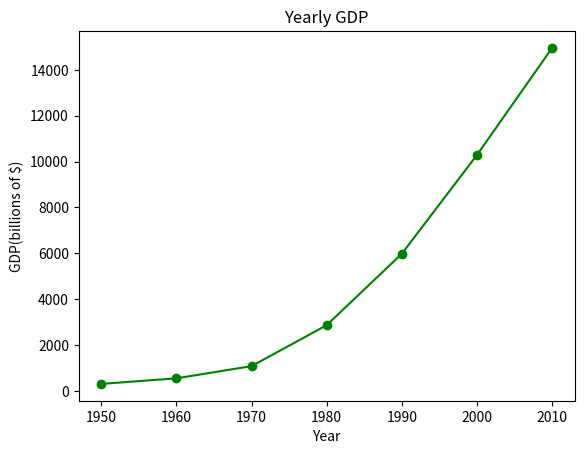

Reproduce this figure in Python. (Note: this script raises an exception after producing the figure.)
"""
matplotlib.pyplot module 을 사용한 데이터 시각화
https://matplotlib.org/3.1.1/api/_as_gen/matplotlib.pyplot.html
- there is a button below named Terminal
- terminal > pip list > pip show matplotlib
- location: 패키지가 설치되어있는 파일 (설치가 되어있지 않으면 보여주지 않는다)
"""

# plotting을 위한 패키지 임포트
import matplotlib.pyplot as plt
# numpy - np, pandas - pd, pyplot - plt 이렇게 많이 쓴다

years = [1950, 1960, 1970, 1980, 1990, 2000, 2010]
gdp = [300.2, 543.3, 1075.9, 2862.5, 5979.6, 10289.7, 14958.3]

# plt.plot()
# # first paramter is *args which means unlimited variables come as the first parameter, por eso, los que sigue despues tienen que ser 'keyword arguments'
#
# # plot(): 선 그래프 생성, show(): 그래프를 화면에 보여준다
# plt.plot(years, gdp)
# plt.show()
# # ctrl + q : se puede leer la descripcion

# customize the plot
plt.plot(years, gdp, color = 'green', marker = 'o')
# color = 'green' 을 주니까 선의 색깔이 초록색으로 바뀌었다
# marker = 'o' 하면 점을 찍어준다 (create dots on the line)
# plot 에 마우스를 대고 ctrl + q 를 해주면 ##kwargs 의 값들을 볼 수 있다

plt.title('Yearly GDP')
# puse '연도별 GDP' y no salio las letras en coreano - pero en ingles funciono perfectamente
# create a title for the graph
# fontname = 'D2Coding' 혹은 맑은 고딕과 같은 값을 주면 한글이 정상적으로 나온다

# we can also label x, y - axis
plt.xlabel('Year')
plt.ylabel('GDP(billions of $)')

# In order to save the image files yeilded from the activities, we created a directory named 'image_output'
# 그래프를 화면에다 보여줄수도 있지만 저장할 수도 있다 #savefig: 그래프를 이미지 파일로 저장
plt.savefig('../image_output/year_gdp.png')
# save -> show 순서대로해야 저장하고도 보임

plt.show()

# 막대 그래프 (bar chart)

# 영화 제목
movies = ['Annie Hall', 'Ben-Hur', 'Casablanca', 'Gandhi','West Side Story']
# 아카데미 시상식에서 받은 상의 갯수
num_oscars = [5,11,3,8,10]

# 이산 데이터 (불연속적으로 떨어져 있는 discrete data)

font_name = {'fontname':'Gulim'}
plt.bar(movies, num_oscars)
plt.title('아카데미 수상작 Academy Awarded', font_name)
          # fontname = 'Gulim' 을 계속 주는 대신에 made a variable
plt.ylabel('Number of Oscars 수상 갯수',font_name)
plt.show()

# plt.bar(num_oscars, movies)
# plt.show()
# 아예 다들 그래프가 되어버렸다 (not a good graph tho)
# 바뀌는걸 기대했는데 그렇게 되지 않았다 ㅠㅠ 잉잉

# histogram
grades = [83,65,95,91,87,70,0,85,82,100,67,73,77,0]
# range 를 주고 frequency 를 세서 그래프를 그려준다 -> 막대그래프 완서어엉
# x 좌표가 연속형,,, 둠칫두둠칫

from collections import Counter # 파이썬 기본 패키지
# collections 의 Counter package
# histogram = Counter(grades) # Counter({0: 2, 83: 1, 65: 1, 95: 1, 91: 1, 87: 1, 70: 1, 85: 1, 82: 1, 100: 1, 67: 1, 73: 1, 77: 1})
# too small values for each number (1 or 2) not applicable for histogram

# so instead we used this:
# [x for x in range(10)] -> muy parecido a como se funciona del list comprehension (tal vez lo intentare hacer)
plt.title('Grades_Counter') #얘 왜 안 예뻐지니
histogram = Counter(min(grade // 10 * 10, 90) for grade in grades)
print(histogram)

# Counter({80: 4, 90: 3, 70: 3, 60: 2, 0: 2})
# 갯수를 세어 주었다 -> 규칙을 주었다 min(grade // 10 * 10, 90)
# 하지만 규칙이 이해가 안가는걸~ *.~
# grades list 에서 grade 를 하나씩 꺼내서
# // 나눈 몫만 계산해주기 (83 // 10 = 8 * 10 = 80 -> truncated the numbers
# min(80,90) => the min value will always be 80 or lower numbers than 90
# we put the numbers in min() because 90-99 will be in one range (90점대) but 100 has only one
# so in order to include 100 in the range of 90s, we put min( x, 90)

plt.bar(histogram.keys(), histogram.values())
plt.yticks([0,1,2,3,4,5])
plt.show()

# key 와 value 를 함께 꺼낼 때: items
# 위는 key 와 values 를 따로 꺼낼 때
# 근데 히스토그램이 왤케 빈약하냐,,, ㅎㅎ;;

# histogram 을 그려주는 함수
# grades list 를 이용해서 그려주기

plt.title('Grades_edge')
plt.hist(grades, edgecolor = 'black')
plt.yticks([0,1,2,3,4,5])
plt.show()
# counter class 사용하지 않아도 알아서 갯수를 세어주고, 그리고 그걸 가지고 히스토그램까지 알아서 그려준다 ^0^!
# bin 구간의 크기

# how many times people had mentioned the word 'data science'
plt.title('Mentioned Frequency')
mentions = [500,505]
years = [2013,2014] #년도가 의미없이 쪼개져서 x-axis 에 나온다 (discrete data 인데 continuous 인 마냥) -> not appropriate
plt.bar(years, mentions,0.5) # 0.5 = width (좀 얆아졌다)
plt.xticks(years) #tick - x축에 표시할 눈금 (이걸 주니까 2013, 2014 딱 떨어지게 출력)
                  # ytick - y 축에 표시할 눈금
plt.show()






























